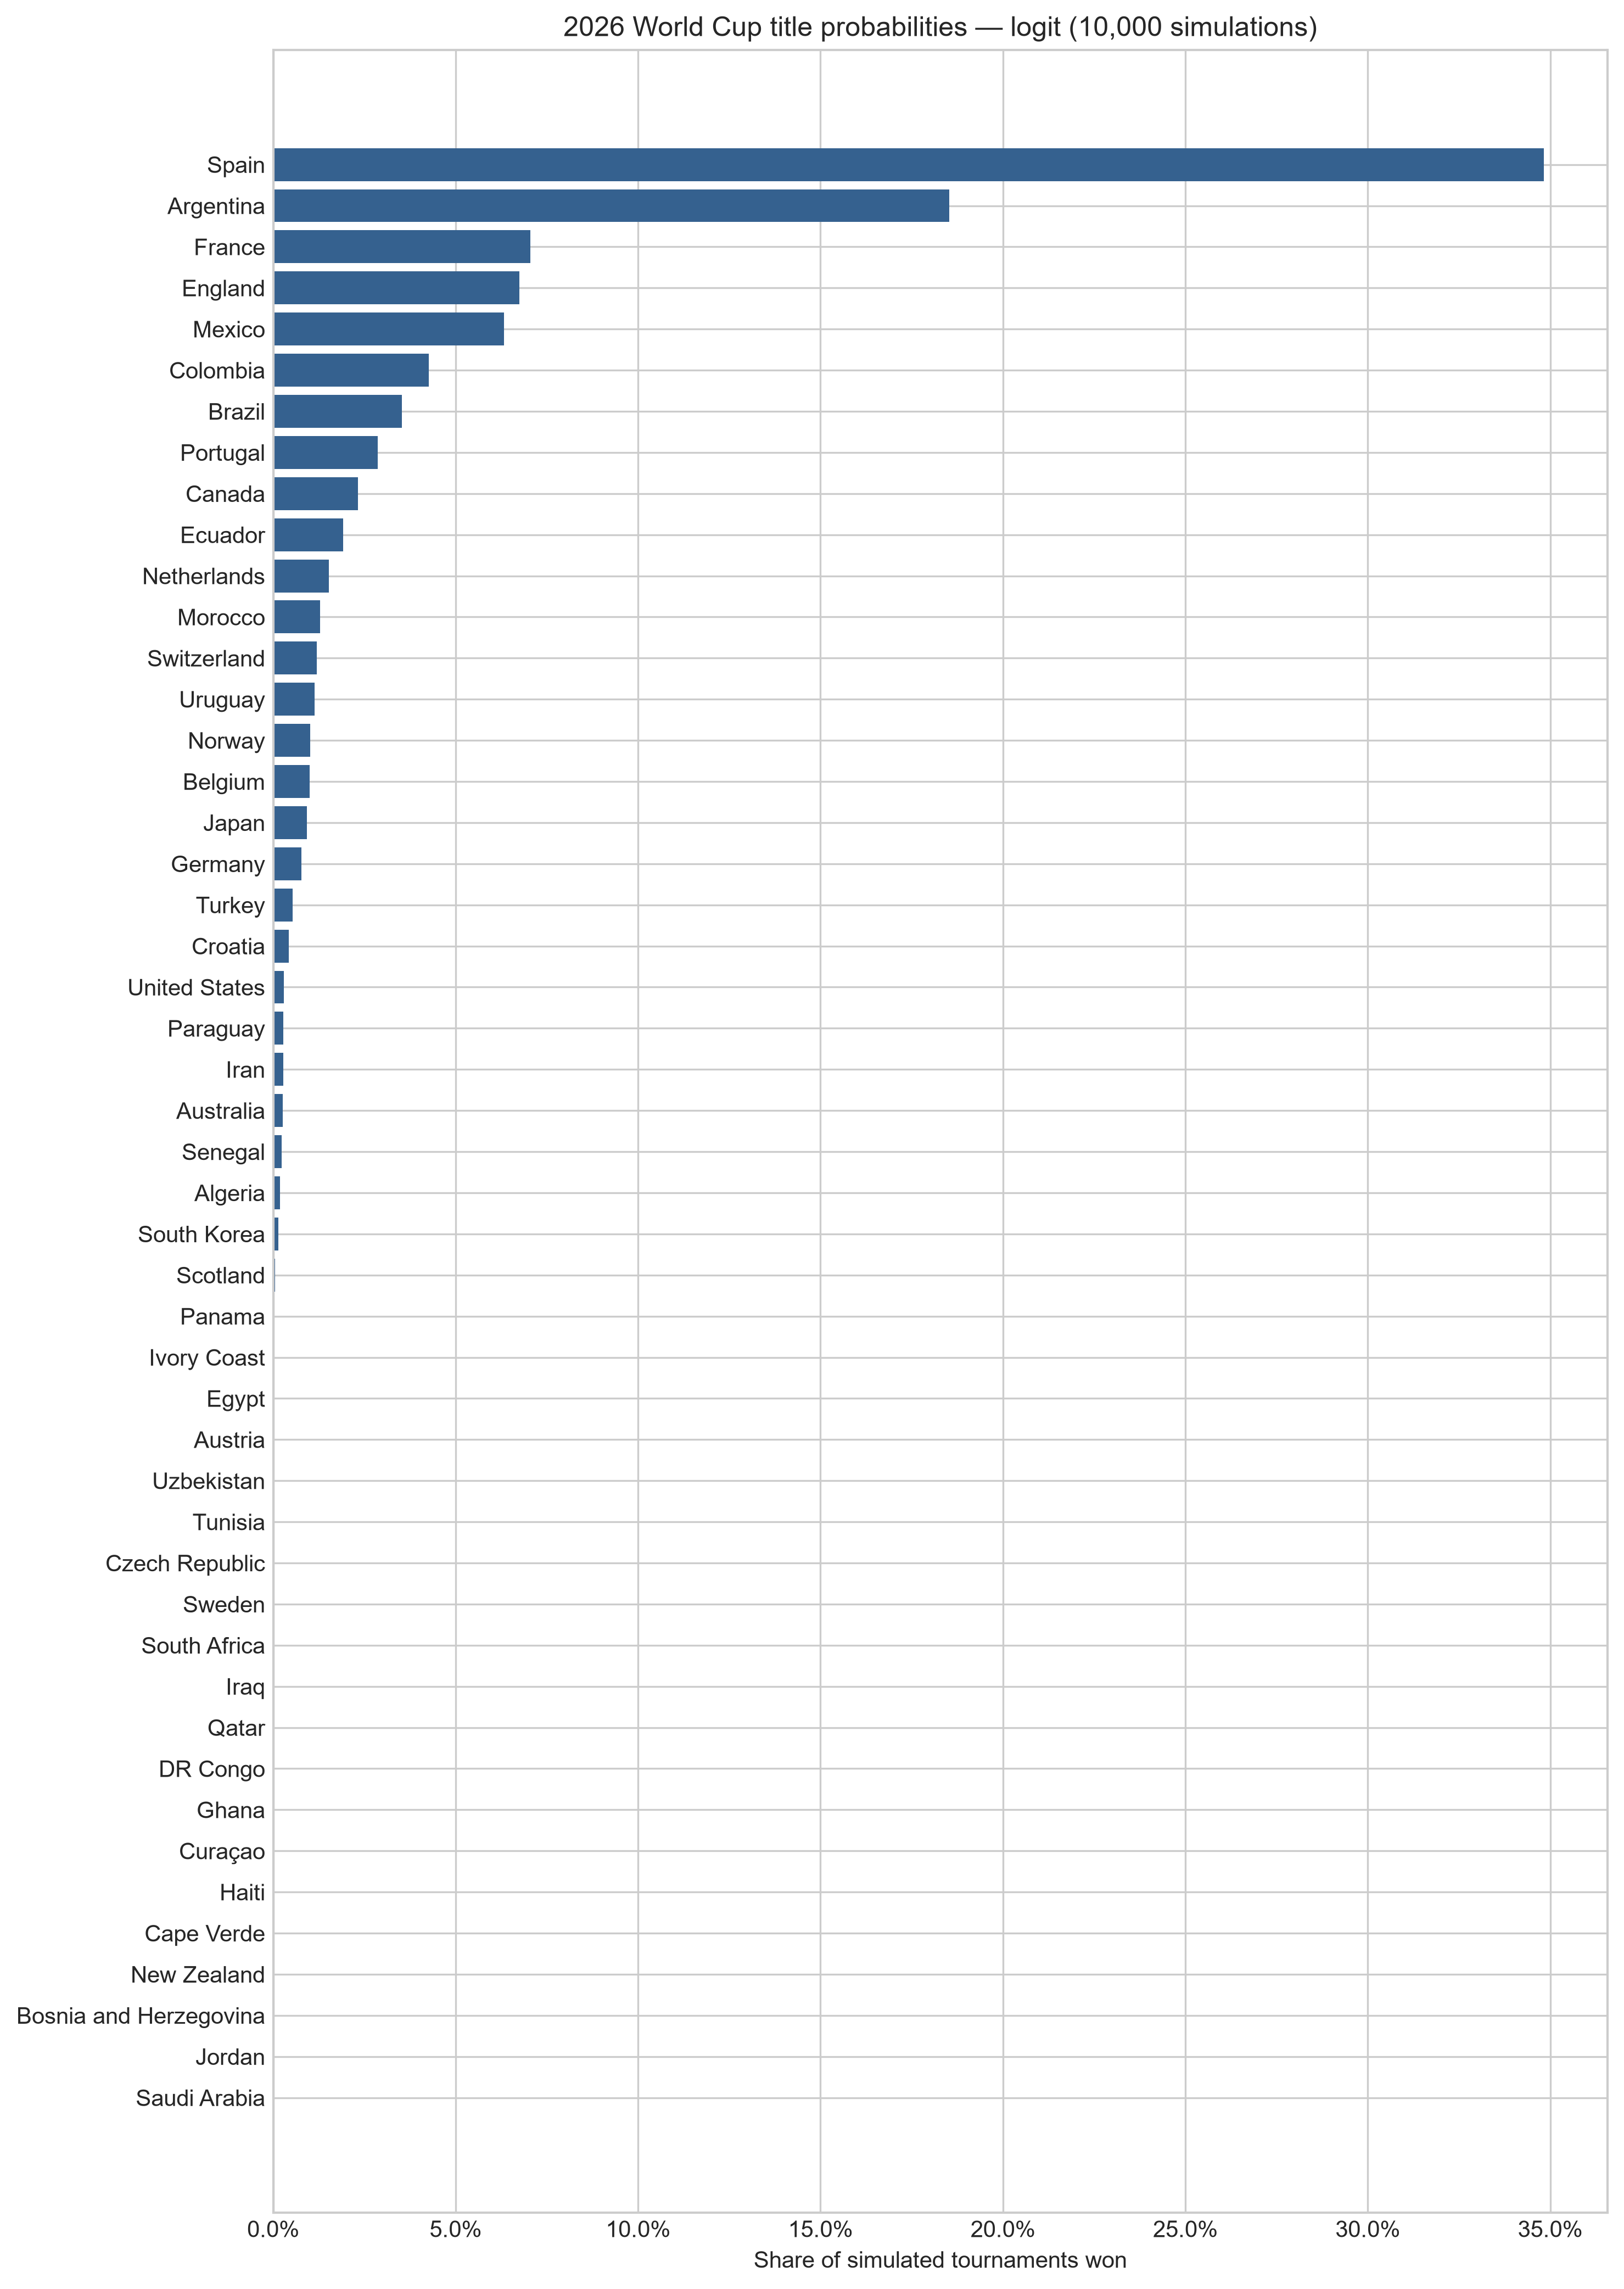

The file beside this chart, header and first rows:
team, fifa_rank, elo_rating, tournament_wins, win_share
Spain, 2, 2220, 3483, 0.3483
Argentina, 3, 2190, 1853, 0.1853
France, 1, 2123, 705, 0.0705
England, 4, 2088, 674, 0.0674
Mexico, 15, 1979, 633, 0.0633
Colombia, 13, 2062, 427, 0.0427
Brazil, 6, 2068, 352, 0.0352
Portugal, 5, 2045, 286, 0.0286
Canada, 30, 1897, 233, 0.0233
Ecuador, 23, 2027, 192, 0.0192
Netherlands, 7, 2009, 152, 0.0152
Morocco, 8, 1984, 128, 0.0128
Switzerland, 19, 1954, 120, 0.012
Uruguay, 17, 1973, 113, 0.0113
Norway, 31, 1971, 102, 0.0102
Belgium, 9, 1956, 100, 0.01
Japan, 18, 1990, 93, 0.0093
Germany, 10, 2000, 77, 0.0077
Turkey, 22, 1967, 53, 0.0053
Croatia, 11, 1969, 43, 0.0043
United States, 16, 1825, 29, 0.0029
Iran, 21, 1896, 27, 0.0027
Paraguay, 40, 1916, 27, 0.0027
Australia, 27, 1900, 26, 0.0026
Senegal, 14, 1912, 23, 0.0023
Algeria, 28, 1882, 18, 0.0018
South Korea, 25, 1879, 14, 0.0014
Scotland, 43, 1843, 5, 0.0005
Panama, 33, 1852, 3, 0.0003
Austria, 24, 1888, 2, 0.0002
Egypt, 29, 1808, 2, 0.0002
Ivory Coast, 34, 1813, 2, 0.0002
Czech Republic, 41, 1801, 1, 0.0001
Tunisia, 44, 1736, 1, 0.0001
Uzbekistan, 50, 1820, 1, 0.0001
Sweden, 38, 1770, 0, 0.0
DR Congo, 46, 1762, 0, 0.0
Qatar, 55, 1564, 0, 0.0
Iraq, 57, 1738, 0, 0.0
South Africa, 60, 1662, 0, 0.0
Saudi Arabia, 61, 1691, 0, 0.0
Jordan, 63, 1773, 0, 0.0
Bosnia and Herzegovina, 65, 1649, 0, 0.0
Cape Verde, 69, 1653, 0, 0.0
Ghana, 74, 1624, 0, 0.0
Curaçao, 82, 1604, 0, 0.0
Haiti, 83, 1706, 0, 0.0
New Zealand, 85, 1732, 0, 0.0
